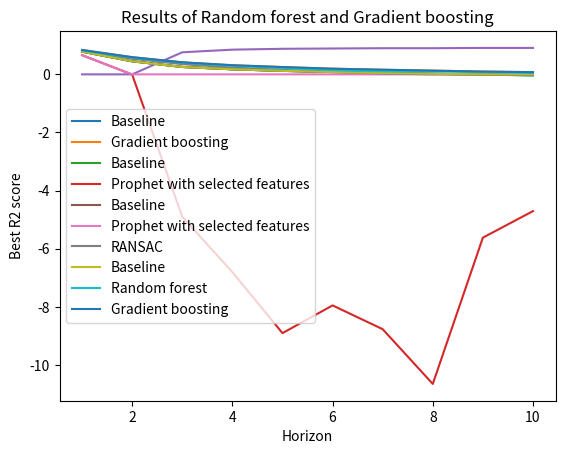

Reproduce this figure in Python.
import matplotlib.pyplot as plt

decay_rates = [0, 0, 0.76, 0.85, 0.88, 0.89, 0.9, 0.9, 0.91, 0.91]
decaying_average_scores = [0.7809965279644093, 0.4501209804373264, 0.25483848531179737, 0.17421492056231797, 0.1206111741958898, 0.08015956811469575, 0.047371458074186266, 0.019347340177243343, -0.007199621516236032, -0.03383335462061905]
random_forest_scores = [0.8231057608228532, 0.5736559795525431, 0.404005485004572, 0.295612574051241, 0.2151293620785083, 0.14534570056769258, 0.10433908105068362, 0.09934552346227064, 0.07808761874030126, 0.049393790839834806]
RANSAC_scores = [0.8101027412736854 , 0.5333387912037195, 0.35183556032566227, 0.23511125031668545, 0.15749156809945594, 0.08521721868632409, 0.03125177659473481, -0.07217175644545416, -0.07668974701949036, -0.12405033962765344]
GP_scores = [-0.16489293927010382, -0.16600327569967338, -0.20166673508139396, -0.20375337544810113, -0.20649506148376562, -0.2060226037878377, -0.20425513898518682, -0.20836225444057405, -0.22773591229952048, -0.23966281824661512 ]
gradient_boosting_scores = [0.839411484340841,  0.5915592140084929, 0.4145711904891291, 0.3147330132070727, 0.25177402311299313, 0.1953916408871273, 0.16001758817381243, 0.12911702417408527,  0.09656167325008963, 0.07676439560894653]
prophet_scores = [0.6603670094789276, -0.00664690616268192, -4.9023666146500835, -6.805443181442503, -8.904578597731765, -7.950927740756334, -8.769539815870138, -10.652873667139103, -5.619424280996849, -4.705938277921665]

plt.plot(list(range(1, 11)), decaying_average_scores, label="Baseline")
plt.plot(list(range(1, 11)), gradient_boosting_scores, label="Gradient boosting")
plt.title(f"Gradient boosting results")
plt.xlabel("Horizon")
plt.ylabel("Best R2 score")
plt.legend()
plt.show()


plt.plot(list(range(1, 11)), decaying_average_scores, label="Baseline")
plt.plot(list(range(1, 11)), prophet_scores, label="Prophet with selected features")
plt.title(f"Prophet results")
plt.xlabel("Horizon")
plt.ylabel("Best R2 score")
plt.legend()
plt.show()

plt.plot(list(range(1, 11)), decay_rates)
plt.title(f"Decay rates")
plt.xlabel("Horizon")
plt.ylabel("Best decay rate")
plt.show()

for i, score in enumerate(gradient_boosting_scores):
    if(score<0):
        gradient_boosting_scores[i] = 0

for i, score in enumerate(prophet_scores):
    if(score<0):
        prophet_scores[i] = 0

for i, score in enumerate(decaying_average_scores):
    if(score<0):
        decaying_average_scores[i] = 0

for i, score in enumerate(random_forest_scores):
    if(score<0):
        random_forest_scores[i] = 0

for i, score in enumerate(RANSAC_scores):
    if(score<0):
        RANSAC_scores[i] = 0

for i, score in enumerate(GP_scores):
    if(score<0):
        GP_scores[i] = 0
    
plt.plot(list(range(1, 11)), decaying_average_scores, label="Baseline")
plt.plot(list(range(1, 11)), prophet_scores, label="Prophet with selected features")
plt.plot(list(range(1, 11)), RANSAC_scores, label="RANSAC")
plt.title(f"Results of Prophet, RANSAC and Gaussian process")
plt.xlabel("Horizon")
plt.ylabel("Best R2 score")
plt.legend()
plt.show()

for i, score in enumerate(gradient_boosting_scores):
    if(score<0):
        gradient_boosting_scores[i] = 0

for i, score in enumerate(decaying_average_scores):
    if(score<0):
        decaying_average_scores[i] = 0

for i, score in enumerate(random_forest_scores):
    if(score<0):
        random_forest_scores[i] = 0

plt.plot(list(range(1, 11)), decaying_average_scores, label="Baseline")
plt.plot(list(range(1, 11)), random_forest_scores, label="Random forest")
plt.plot(list(range(1, 11)), gradient_boosting_scores, label="Gradient boosting")
plt.title(f"Results of Random forest and Gradient boosting")
plt.xlabel("Horizon")
plt.ylabel("Best R2 score")
plt.legend()
plt.show()